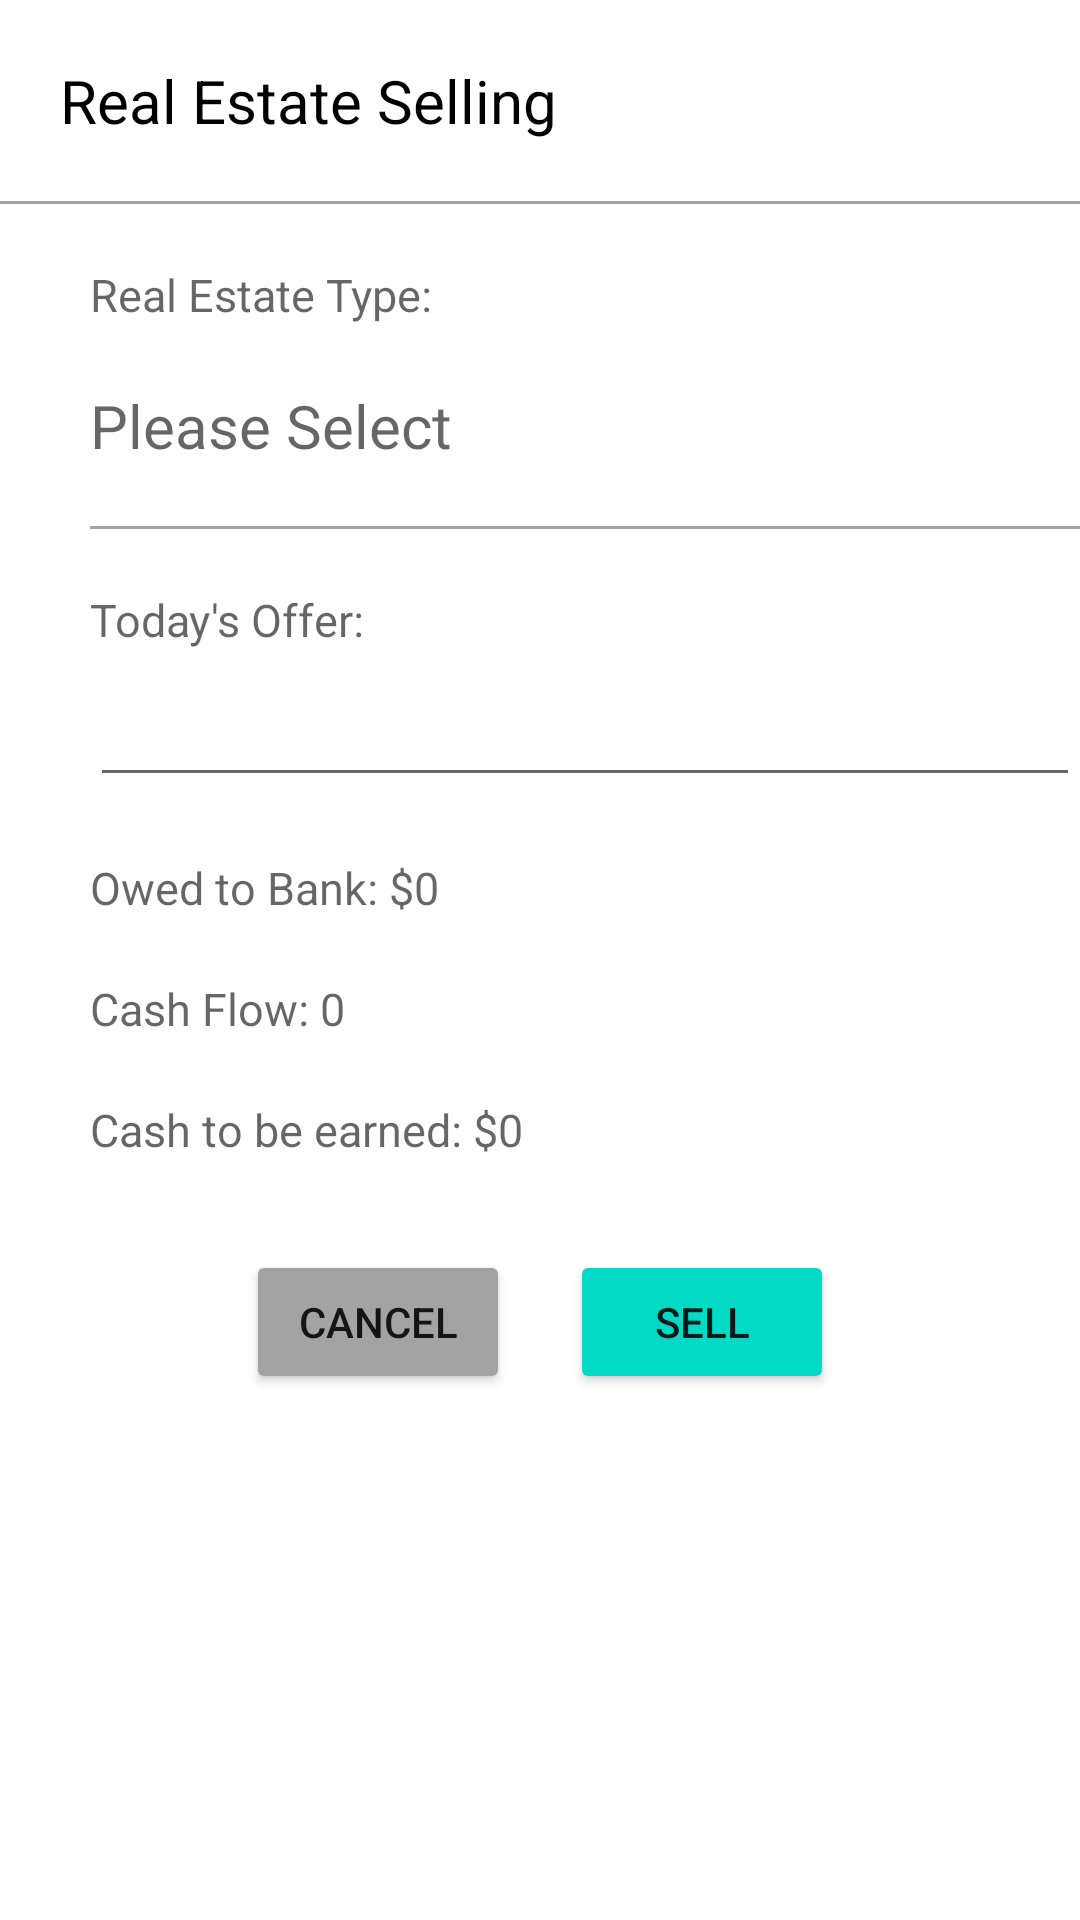

Produce the Android XML layout that renders to this screen, including the resource entries it uses.
<!-- AndroidManifest.xml: application theme Theme.CashFlowApp -->
<!-- res/layout/activity_real_estate_sell_page.xml -->
<?xml version="1.0" encoding="utf-8"?>

<LinearLayout xmlns:android="http://schemas.android.com/apk/res/android"
    xmlns:app="http://schemas.android.com/apk/res-auto"
    xmlns:tools="http://schemas.android.com/tools"
    android:layout_width="match_parent"
    android:layout_height="match_parent"
    android:orientation="vertical"
    tools:context=".RealEstateSellPage">

    <TextView
        android:layout_width="match_parent"
        android:layout_height="wrap_content"
        android:layout_marginLeft="20dp"
        android:layout_marginTop="20dp"
        android:text="Real Estate Selling"
        android:textColor="@color/black"
        android:textSize="20dp" />

    <View
        android:layout_width="wrap_content"
        android:layout_height="1dp"
        android:layout_marginTop="20dp"
        android:background="@color/grey" />

    <TextView
        android:layout_width="match_parent"
        android:layout_height="wrap_content"
        android:layout_marginLeft="30dp"
        android:layout_marginTop="20dp"
        android:textColor="#462C67"
        android:hint="Real Estate Type:"
        android:textSize="15dp" />

    <TextView
        android:id="@+id/sellRealEstateTypeTV"
        android:layout_width="match_parent"
        android:layout_height="wrap_content"
        android:layout_marginLeft="30dp"
        android:layout_marginTop="20dp"
        android:ems="10"
        android:inputType="text"
        android:hint="Please Select"
        android:textSize="20dp" />

    <View
        android:layout_width="wrap_content"
        android:layout_height="1dp"
        android:layout_marginTop="20dp"
        android:layout_marginLeft="30dp"
        android:background="@color/grey" />

    <TextView
        android:layout_width="match_parent"
        android:layout_height="wrap_content"
        android:layout_marginLeft="30dp"
        android:layout_marginTop="20dp"
        android:textColor="#462C67"
        android:hint="Today's Offer:"
        android:textSize="15dp" />

    <EditText
        android:id="@+id/realEstateSellingPriceTV"
        android:layout_width="match_parent"
        android:layout_height="wrap_content"
        android:layout_marginLeft="30dp"
        android:layout_marginTop="5dp"
        android:ems="10"
        android:inputType="number"
        android:textSize="20dp" />

    <TextView
        android:id="@+id/realEstateOwedToBankLabelTV"
        android:layout_width="match_parent"
        android:layout_height="wrap_content"
        android:layout_marginLeft="30dp"
        android:layout_marginTop="20dp"
        android:textColor="#462C67"
        android:hint="Owed to Bank: $0"
        android:textSize="15dp" />

    <TextView
        android:id="@+id/realEstateCashFlowTV"
        android:layout_width="match_parent"
        android:layout_height="wrap_content"
        android:layout_marginLeft="30dp"
        android:layout_marginTop="20dp"
        android:textColor="#462C67"
        android:hint="Cash Flow: 0"
        android:textSize="15dp" />

    <TextView
        android:id="@+id/realEstateCashEarnLabelTV"
        android:layout_width="match_parent"
        android:layout_height="wrap_content"
        android:layout_marginLeft="30dp"
        android:layout_marginTop="20dp"
        android:textColor="#462C67"
        android:hint="Cash to be earned: $0"
        android:textSize="15dp" />

    <LinearLayout
        android:layout_width="match_parent"
        android:layout_height="wrap_content"
        android:layout_marginTop="20dp"
        android:gravity="center"
        android:orientation="horizontal">

        <Button
            android:id="@+id/realEstate_sell_cancel"
            android:layout_width="wrap_content"
            android:layout_height="wrap_content"
            android:layout_margin="10dp"
            android:text="Cancel"
            android:backgroundTint="@color/grey"/>

        <Button
            android:id="@+id/realEstate_sell_button"
            android:layout_width="wrap_content"
            android:layout_height="wrap_content"
            android:layout_margin="10dp"
            android:text="Sell"
            android:backgroundTint="@color/teal_200"/>

    </LinearLayout>
</LinearLayout>
<!-- resources referenced by this layout -->
<resources>
  <color name="black">#FF000000</color>
  <color name="grey">#A3A3A3</color>
  <color name="teal_200">#FF03DAC5</color>
  <style name="Theme.CashFlowApp" parent="Theme.MaterialComponents.DayNight.DarkActionBar">
          
          <item name="colorPrimary">@color/purple_500</item>
          <item name="colorPrimaryVariant">@color/purple_700</item>
          <item name="colorOnPrimary">@color/white</item>
          
          <item name="colorSecondary">@color/teal_200</item>
          <item name="colorSecondaryVariant">@color/teal_700</item>
          <item name="colorOnSecondary">@color/black</item>
          
          <item name="android:statusBarColor" tools:targetApi="l">?attr/colorPrimaryVariant</item>
          
      </style>
  <color name="purple_500">#FF6200EE</color>
  <color name="purple_700">#FF3700B3</color>
  <color name="white">#FFFFFFFF</color>
  <color name="teal_700">#FF018786</color>
</resources>
